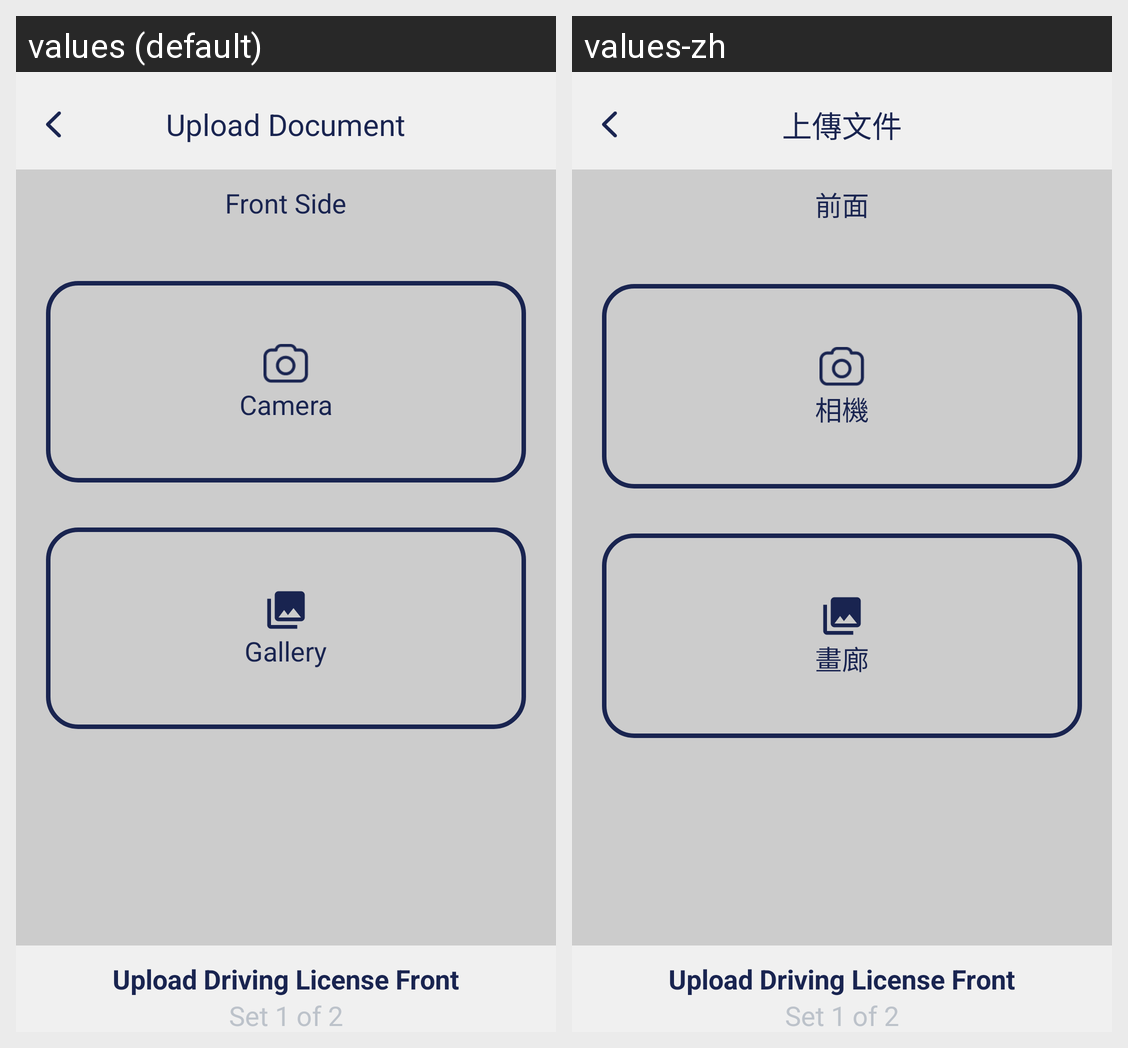

Strings drawn on this Android screen and how each of the app's shown locales translates them:
Android screen res/layout/activity_scan_docs.xml rendered under 2 locales, left to right: values (default), values-zh. Device: Nexus 5 (rendered at 1080×1920; each locale shown at half size, 540×960, under a caption strip naming it); theme AppTheme.
Strings drawn on this screen, with the default value and each locale's value (text and hints the layout hard-codes, and strings that could not be matched under every locale, appear in the picture but are not listed):

scan_document
  values: Upload Document
  values-zh: 上傳文件

front_side
  values: Front Side
  values-zh: 前面

camera
  values: Camera
  values-zh: 相機

gallery
  values: Gallery
  values-zh: 畫廊
